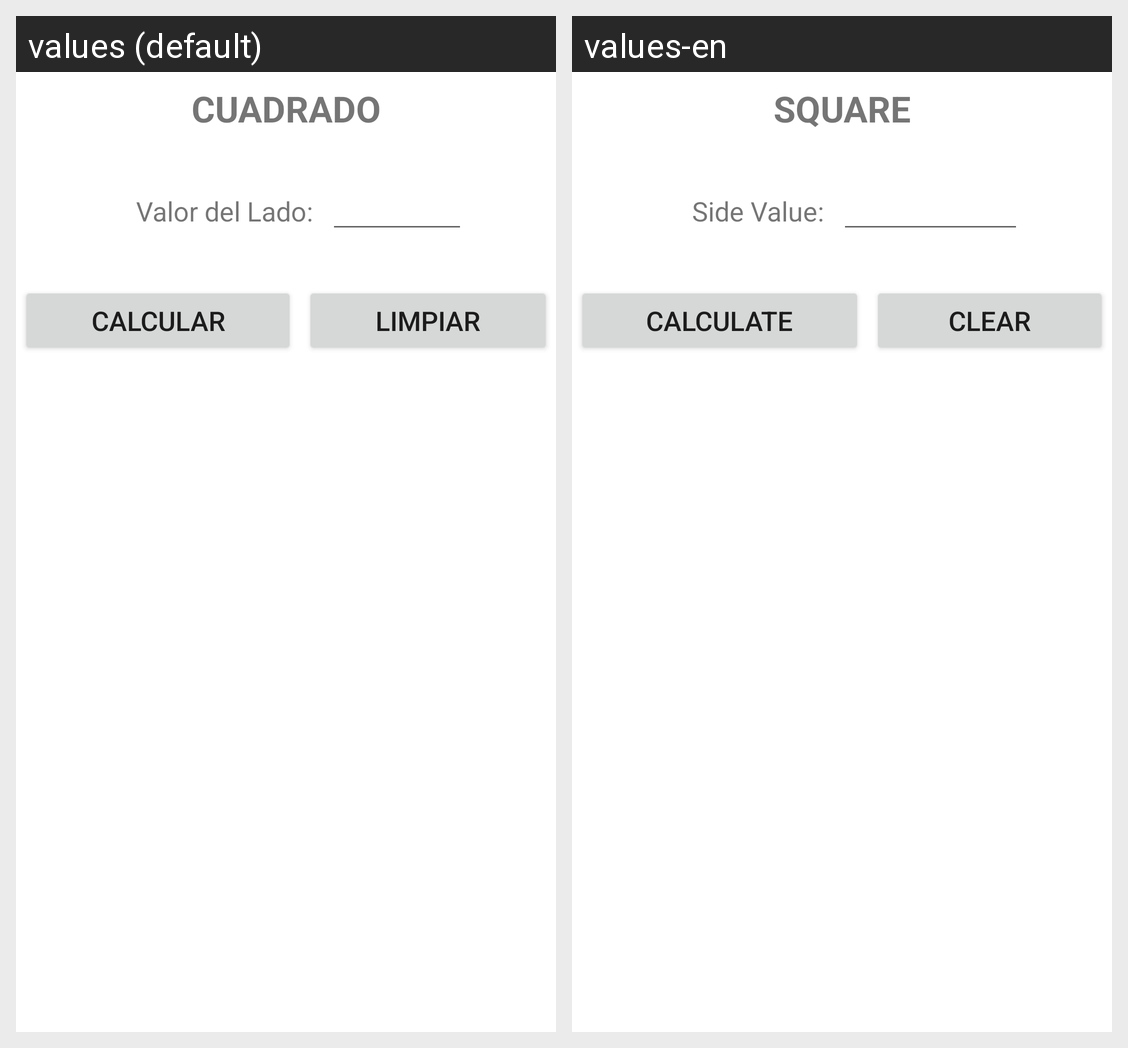

Locale-by-locale string values for the Android screen shown in this grid:
Android screen res/layout/activity_cuadrado.xml rendered under 2 locales, left to right: values (default), values-en. Device: Nexus 5 (rendered at 1080×1920; each locale shown at half size, 540×960, under a caption strip naming it); theme Theme.GSP_MedidasyFiguras.
Strings drawn on this screen, with the default value and each locale's value (text and hints the layout hard-codes, and strings that could not be matched under every locale, appear in the picture but are not listed):

cuadrado
  values: CUADRADO
  values-en: SQUARE

valor_lado
  values: Valor del Lado:
  values-en: Side Value:

calcular
  values: CALCULAR
  values-en: CALCULATE

limpiar
  values: LIMPIAR
  values-en: CLEAR
